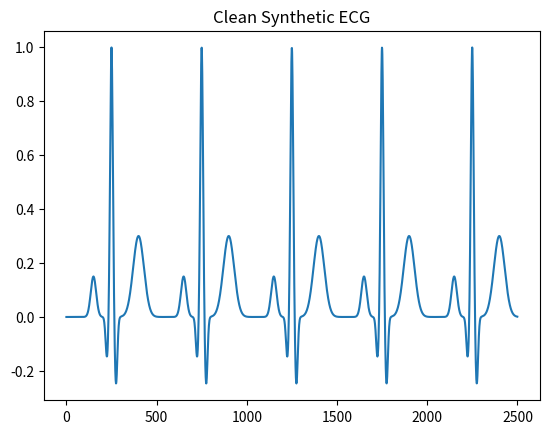

Reproduce this figure in Python.
import numpy as np
import scipy.signal

def generate_clean_ecg(duration=5, fs=500, hr=60, noise=0):
    """
    Generate a CLEAN synthetic ECG using the dynamical model (McSharry et al.)
    or a simplified Gaussian sum for robustness and speed.
    Using Gaussian Sum here for controllability.
    """
    # Parameters for P, Q, R, S, T
    # (theta, a, b) -> Position (rad), Amplitude, Width
    # Standard values adapted for 2500 samples (5s)
    
    # HR=60 -> 1 beat per second. 5 beats.
    
    t = np.linspace(0, duration, duration*fs)
    signal = np.zeros_like(t)
    
    beats = int(duration * hr / 60)
    beat_dur = 60 / hr
    
    for i in range(beats):
        t_center = 0.5 + i * beat_dur # Center of beat
        
        # P wave
        signal += 0.15 * np.exp(-((t - (t_center - 0.2))**2) / (2 * 0.03**2))
        
        # Q wave
        signal -= 0.15 * np.exp(-((t - (t_center - 0.05))**2) / (2 * 0.015**2))
        
        # R wave
        signal += 1.0 * np.exp(-((t - t_center)**2) / (2 * 0.015**2))
        
        # S wave
        signal -= 0.25 * np.exp(-((t - (t_center + 0.05))**2) / (2 * 0.015**2))
        
        # T wave
        signal += 0.3 * np.exp(-((t - (t_center + 0.3))**2) / (2 * 0.06**2))
        
    return signal

if __name__ == '__main__':
    import matplotlib.pyplot as plt
    s = generate_clean_ecg()
    plt.plot(s)
    plt.title("Clean Synthetic ECG")
    plt.savefig('clean_ecg_test.png')
